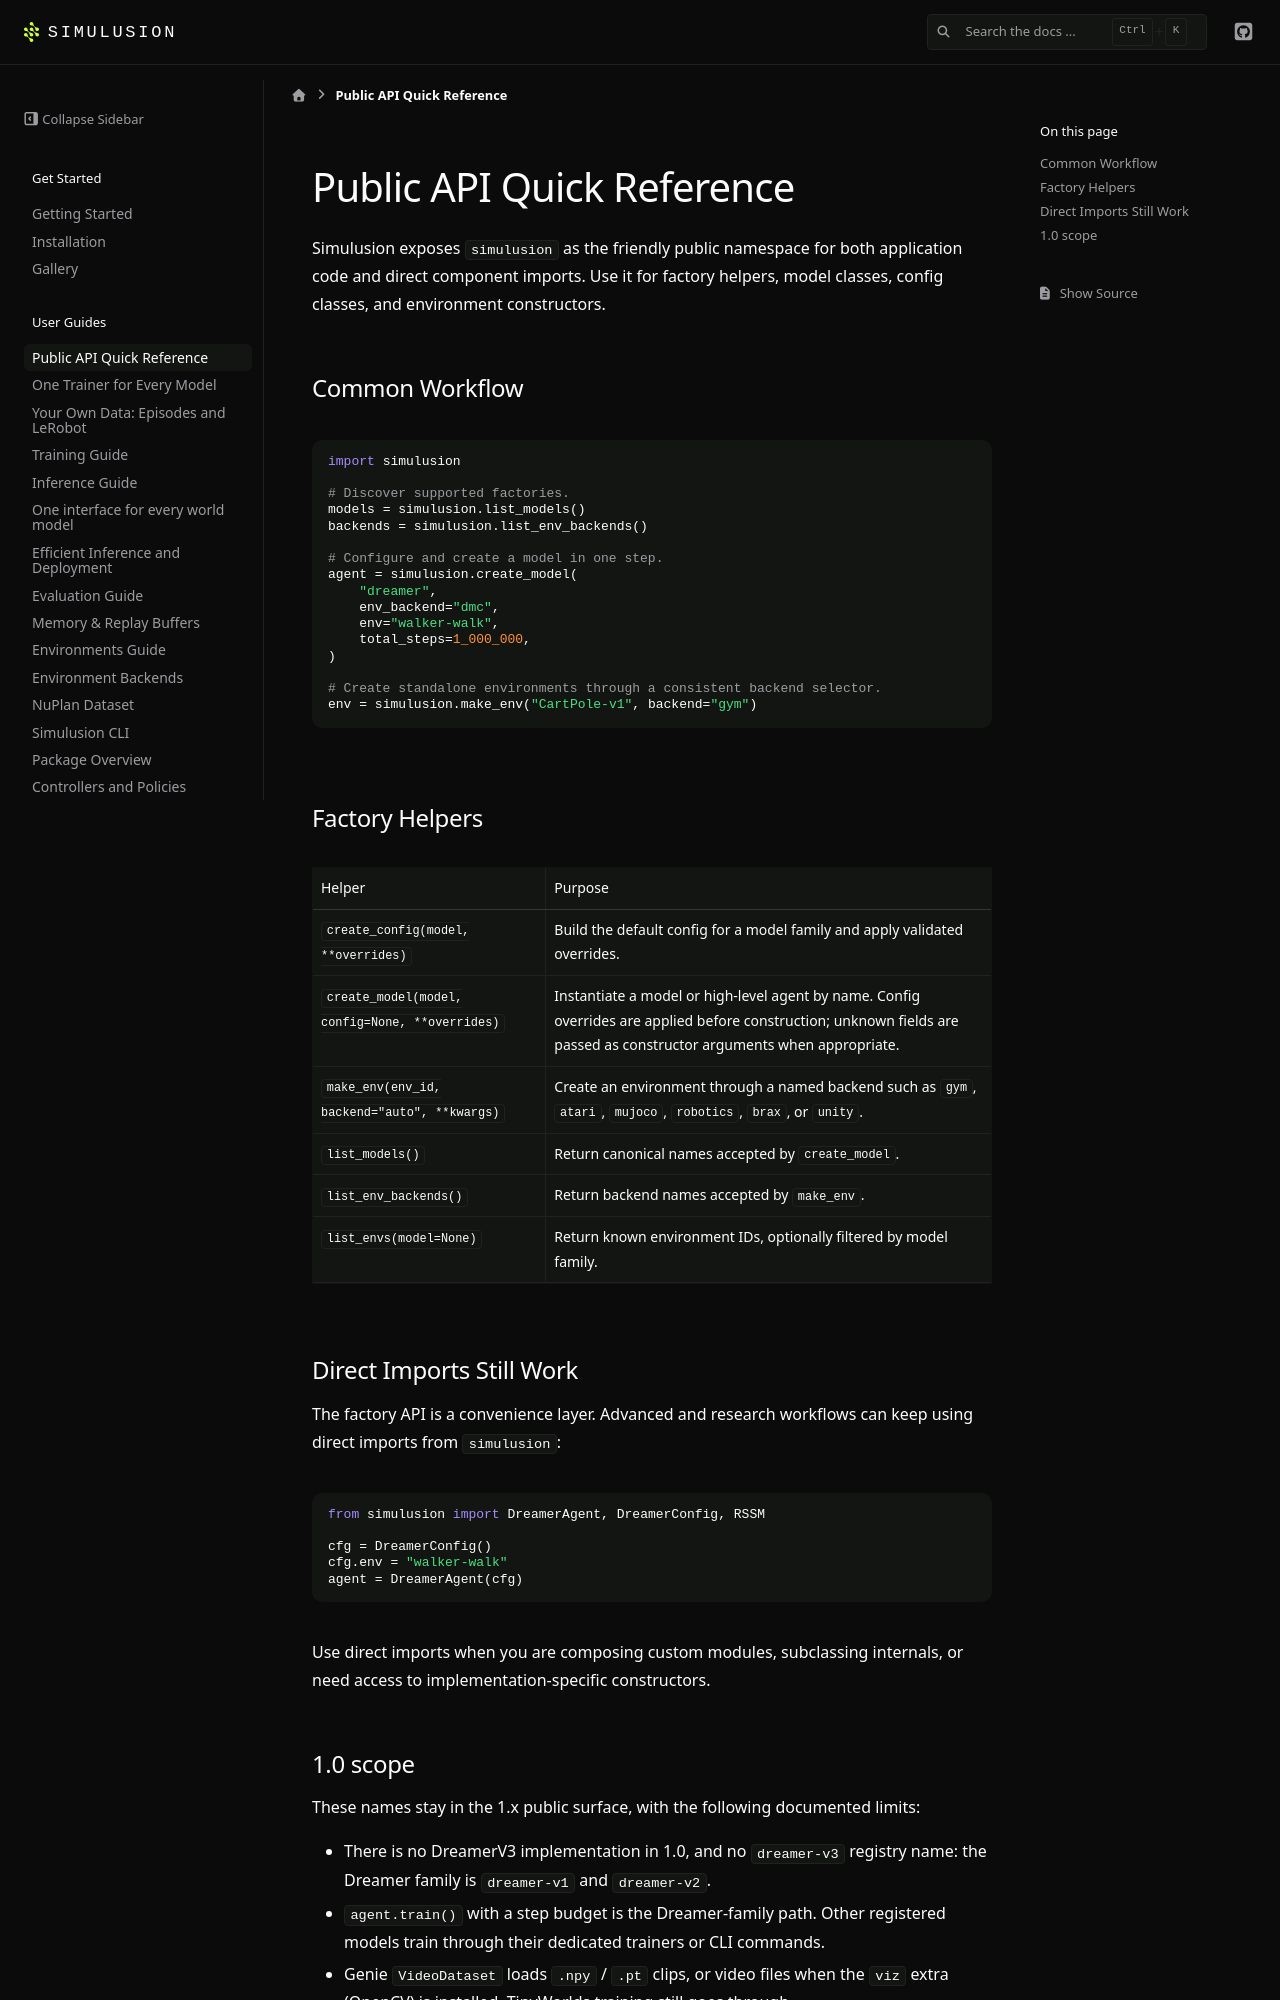

repository: ParamThakkar123/simulusion · page: pr-preview/pr-228/public_api.html · generator: sphinx

# Public API Quick Reference

Simulusion exposes `simulusion` as the friendly public namespace for both
application code and direct component imports. Use it for factory helpers,
model classes, config classes, and environment constructors.

## Common Workflow

```python
import simulusion

# Discover supported factories.
models = simulusion.list_models()
backends = simulusion.list_env_backends()

# Configure and create a model in one step.
agent = simulusion.create_model(
    "dreamer",
    env_backend="dmc",
    env="walker-walk",
    total_steps=1_000_000,
)

# Create standalone environments through a consistent backend selector.
env = simulusion.make_env("CartPole-v1", backend="gym")
```

## Factory Helpers

| Helper | Purpose |
|--------|---------|
| `create_config(model, **overrides)` | Build the default config for a model family and apply validated overrides. |
| `create_model(model, config=None, **overrides)` | Instantiate a model or high-level agent by name. Config overrides are applied before construction; unknown fields are passed as constructor arguments when appropriate. |
| `make_env(env_id, backend="auto", **kwargs)` | Create an environment through a named backend such as `gym`, `atari`, `mujoco`, `robotics`, `brax`, or `unity`. |
| `list_models()` | Return canonical names accepted by `create_model`. |
| `list_env_backends()` | Return backend names accepted by `make_env`. |
| `list_envs(model=None)` | Return known environment IDs, optionally filtered by model family. |

## Direct Imports Still Work

The factory API is a convenience layer. Advanced and research workflows can keep
using direct imports from `simulusion`:

```python
from simulusion import DreamerAgent, DreamerConfig, RSSM

cfg = DreamerConfig()
cfg.env = "walker-walk"
agent = DreamerAgent(cfg)
```

Use direct imports when you are composing custom modules, subclassing internals,
or need access to implementation-specific constructors.
